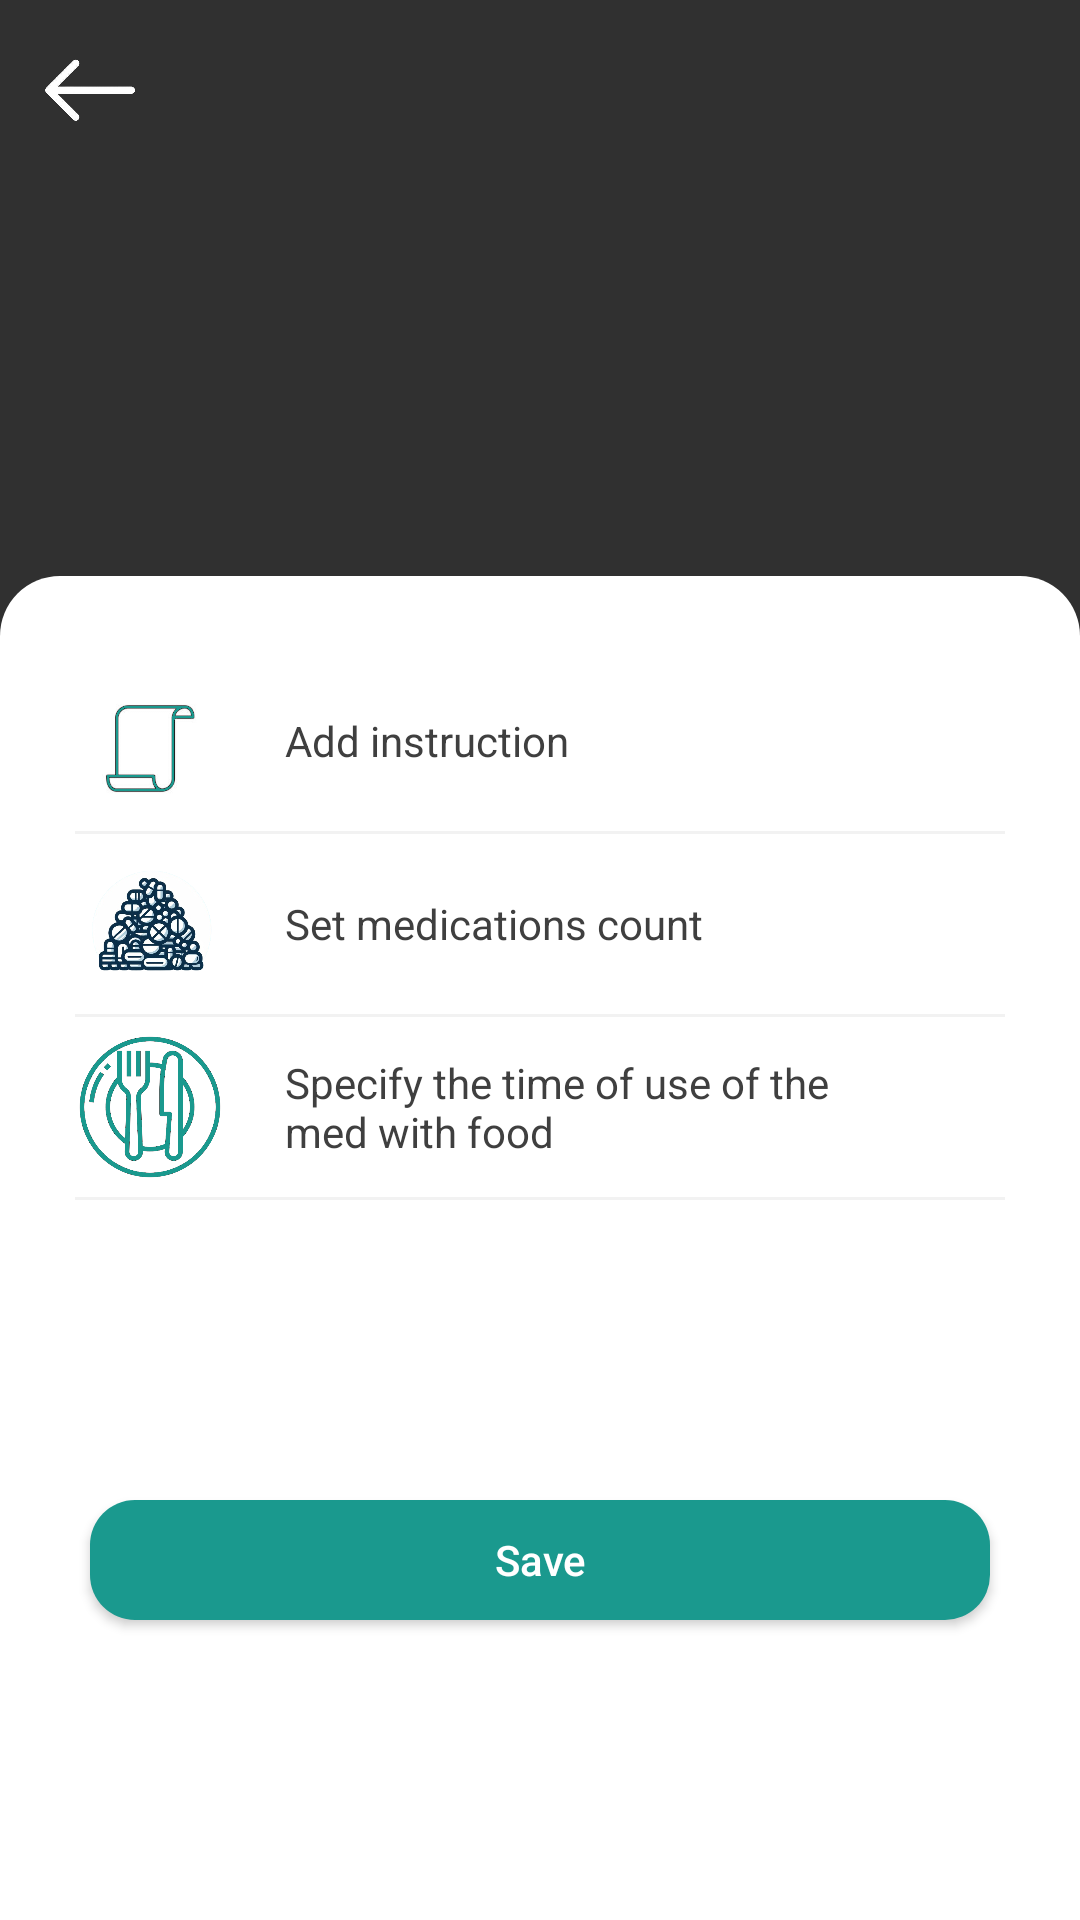

Write the Android layout XML for this screen, with the resource values it uses.
<!-- AndroidManifest.xml: application theme Theme.HealthManagerRegistration -->
<!-- res/layout/fragment_med_additional_information.xml -->
<androidx.constraintlayout.widget.ConstraintLayout xmlns:android="http://schemas.android.com/apk/res/android"
    xmlns:app="http://schemas.android.com/apk/res-auto"
    xmlns:tools="http://schemas.android.com/tools"
    android:layout_width="match_parent"
    android:layout_height="match_parent"
    android:layout_gravity="bottom"
    android:elevation="20dp"
    android:orientation="vertical">

    <ImageView
        android:id="@+id/back"
        android:layout_width="40dp"
        android:layout_height="40dp"
        android:layout_marginStart="10dp"
        android:layout_marginTop="10dp"
        app:layout_constraintStart_toStartOf="parent"
        app:layout_constraintTop_toTopOf="parent"
        app:srcCompat="@drawable/back_icon" />


    <LinearLayout

        android:layout_width="match_parent"
        android:layout_height="0dp"
        android:layout_alignParentBottom="true"
        android:background="@drawable/background_rounded_corners"
        android:padding="25dp"

        app:layout_constraintBottom_toBottomOf="parent"
        app:layout_constraintEnd_toEndOf="parent"
        app:layout_constraintHeight_percent="0.7"
        app:layout_constraintStart_toStartOf="parent"
        tools:ignore="MissingConstraints">
        <ScrollView
            android:layout_width="match_parent"
            android:layout_height="match_parent"
            tools:ignore="MissingConstraints">

            <LinearLayout
                android:id="@+id/list"
                android:layout_width="match_parent"
                android:layout_height="wrap_content"
                android:orientation="vertical">
                <RelativeLayout
                    android:id="@+id/add_instruction"
                    android:layout_width="match_parent"
                    android:layout_height="wrap_content"
                    android:clickable="true"
                    android:background="@drawable/list_button_bg"
                    android:orientation="horizontal">

                    <ImageView
                        android:id="@+id/paper_icon"
                        android:layout_width="50dp"
                        android:layout_height="60dp"
                        android:layout_centerVertical="true"
                        android:layout_alignParentStart="true"
                        android:src="@drawable/paper_icon" />

                    <TextView
                        android:layout_width="wrap_content"
                        android:layout_height="wrap_content"
                        android:layout_centerVertical="true"
                        android:layout_toEndOf="@+id/paper_icon"
                        android:paddingEnd="50dp"
                        android:paddingStart="20dp"
                        android:text="@string/add_instruction"
                        android:textAllCaps="false"
                        android:textColor="@color/dark_gray"
                        tools:ignore="RtlHardcoded,RtlSymmetry" />

                    <ImageView
                        android:id="@+id/first_mark"
                        android:layout_width="30dp"
                        android:layout_height="30dp"
                        android:foregroundGravity="center"
                        android:layout_centerVertical="true"
                        android:layout_alignParentEnd="true"
                        android:src="@drawable/check_mark_icon"
                        android:visibility="gone"
                        />

                </RelativeLayout>

                <View
                    android:layout_width="match_parent"
                    android:layout_height="1dp"
                    android:layout_gravity="center_vertical"
                    android:layout_weight="1"
                    android:background="@color/et_background" />

                <RelativeLayout
                    android:id="@+id/add_count"
                    android:layout_width="match_parent"
                    android:layout_height="wrap_content"
                    android:clickable="true"

                    android:background="@drawable/list_button_bg"
                    android:orientation="horizontal">
                    <ImageView
                        android:id="@+id/many_med_icon"
                        android:layout_width="50dp"
                        android:layout_height="60dp"
                        app:srcCompat="@drawable/many_meds_icon"
                        />


                    <TextView
                        android:layout_width="wrap_content"
                        android:layout_height="wrap_content"
                        android:gravity="left|center_vertical"
                        android:layout_toEndOf="@+id/many_med_icon"
                        android:paddingEnd="50dp"
                        android:paddingStart="20dp"
                        android:layout_centerVertical="true"
                        android:text="@string/set_medications_count"
                        android:textAllCaps="false"
                        android:textColor="@color/dark_gray"
                        tools:ignore="RtlHardcoded,RtlSymmetry" />
                    <ImageView
                        android:id="@+id/second_mark"
                        android:layout_width="30dp"
                        android:layout_height="30dp"
                        android:foregroundGravity="center"
                        android:layout_centerVertical="true"
                        android:layout_alignParentEnd="true"
                        android:src="@drawable/check_mark_icon"
                        android:visibility="gone"
                        />


                </RelativeLayout>

                <View
                    android:layout_width="match_parent"
                    android:layout_height="1dp"
                    android:layout_gravity="center_vertical"
                    android:layout_weight="1"
                    android:background="@color/et_background" />
                <RelativeLayout
                    android:id="@+id/med_with_eating"
                    android:layout_width="match_parent"
                    android:layout_height="wrap_content"
                    android:clickable="true"
                    android:background="@drawable/list_button_bg"
                    android:orientation="horizontal">
                    <ImageView
                        android:id="@+id/eating_icon"
                        android:layout_width="50dp"
                        android:layout_height="60dp"
                        app:srcCompat="@drawable/food_icon"
                        />


                    <TextView
                        android:layout_width="wrap_content"
                        android:layout_height="wrap_content"
                        android:gravity="left|center_vertical"
                        android:paddingStart="20dp"
                        android:layout_centerVertical="true"
                        android:paddingEnd="50dp"
                        android:layout_toEndOf="@+id/eating_icon"
                        android:text="@string/specify_the_time_of_use_of_the_med_with_food"
                        android:textAllCaps="false"
                        android:textColor="@color/dark_gray"
                        tools:ignore="RtlHardcoded,RtlSymmetry" />
                    <ImageView
                        android:id="@+id/third_mark"
                        android:layout_width="30dp"
                        android:layout_height="30dp"
                        android:foregroundGravity="center"
                        android:layout_centerVertical="true"
                        android:layout_alignParentEnd="true"
                        android:src="@drawable/check_mark_icon"
                        android:visibility="gone"
                        />


                </RelativeLayout>

                <View
                    android:layout_width="match_parent"
                    android:layout_height="1dp"
                    android:layout_gravity="center_vertical"
                    android:layout_weight="1"
                    android:background="@color/et_background" />

                <Button
                    android:id="@+id/save"
                    android:layout_width="300dp"
                    android:layout_height="40dp"
                    android:layout_gravity="center"
                    android:layout_marginBottom="50dp"
                    android:background="@drawable/button_background"
                    android:textAllCaps="false"
                    android:text="@string/save"
                    android:layout_marginTop="100dp"
                    android:textColor="@color/white"
                    app:layout_constraintBottom_toBottomOf="@+id/linearLayout2"
                    app:layout_constraintEnd_toEndOf="parent"
                    app:layout_constraintStart_toStartOf="parent" />
            </LinearLayout>



        </ScrollView>
    </LinearLayout>



</androidx.constraintlayout.widget.ConstraintLayout>
<!-- resources referenced by this layout -->
<resources>
  <color name="dark_gray">#F83A3A3A</color>
  <color name="et_background">#f2f2f2</color>
  <color name="white">#FFFFFFFF</color>
  <!-- drawable back_icon: png bitmap (drawable, 16363 bytes) -->
  <!-- drawable background_rounded_corners (drawable) -->
  <layer-list xmlns:android="http://schemas.android.com/apk/res/android">
      <item>
          <shape android:shape="rectangle">
              <corners android:topLeftRadius="20dp" android:topRightRadius="20dp" />
              <solid android:color="@color/white" />
          </shape>
      </item>
  </layer-list>
  <!-- drawable button_background (drawable) -->
  <?xml version="1.0" encoding="utf-8"?>
  <selector xmlns:android="http://schemas.android.com/apk/res/android">
  
      
      <item android:state_pressed="true">
          <shape android:shape="rectangle">
              <corners android:radius="15dp"/>
              <solid android:color="@color/pressed_button_color"/>
  
          </shape>
      </item>
  
      
      <item>
          <shape android:shape="rectangle">
              <corners android:radius="15dp"/>
              <solid android:color="@color/my_color"/>
          </shape>
      </item>
  </selector>
  <!-- drawable check_mark_icon: png bitmap (drawable, 23023 bytes) -->
  <!-- drawable food_icon: png bitmap (drawable, 58913 bytes) -->
  <!-- drawable list_button_bg (drawable) -->
  <?xml version="1.0" encoding="utf-8"?>
  <selector xmlns:android="http://schemas.android.com/apk/res/android">
      <item android:state_pressed="false" android:drawable="@color/white" />
      <item android:state_pressed="true" android:drawable="@color/et_background" />
  </selector>
  <!-- drawable many_meds_icon: png bitmap (drawable, 191973 bytes) -->
  <!-- drawable paper_icon: png bitmap (drawable, 8815 bytes) -->
  <string name="add_instruction">Add instruction</string>
  <string name="save">Save</string>
  <string name="set_medications_count">Set medications count</string>
  <string name="specify_the_time_of_use_of_the_med_with_food">Specify the time of use of the med with food</string>
  <style name="Theme.HealthManagerRegistration" parent="Base.Theme.HealthManagerRegistration" />
  <color name="pressed_button_color">#157169</color>
  <color name="my_color">#1a998e</color>
  <style name="Base.Theme.HealthManagerRegistration" parent="Theme.AppCompat.NoActionBar">
          <item name="android:statusBarColor">@color/my_color</item>
  
          <item name="android:navigationBarColor">@color/gray</item>
  
  
      </style>
  <color name="gray">#F8F7F7</color>
</resources>
